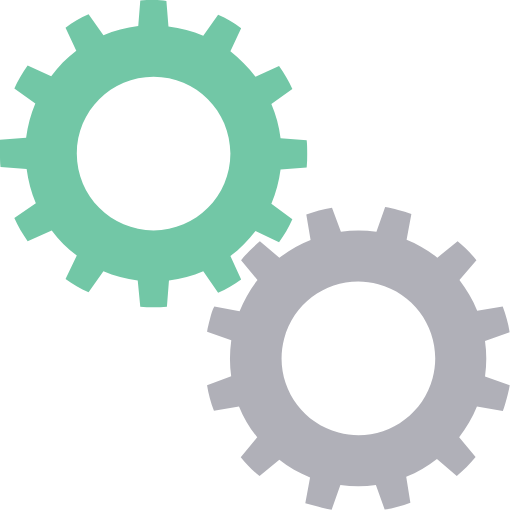
t = 0.00 s
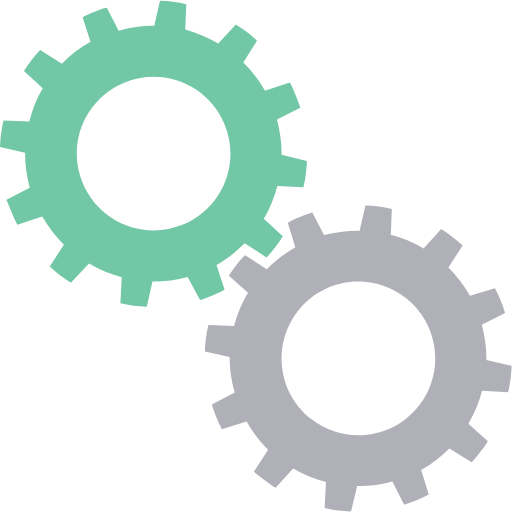
t = 0.19 s
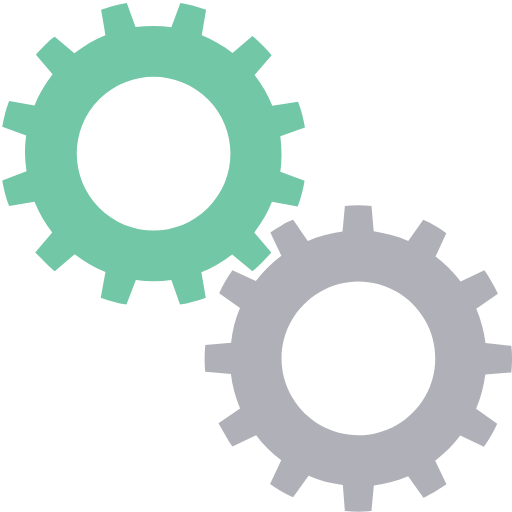
t = 0.38 s
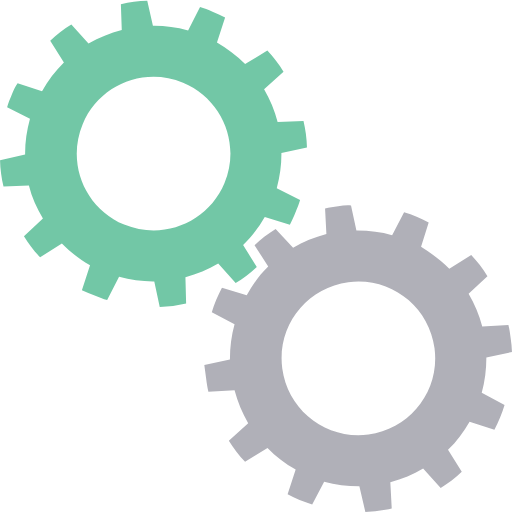
t = 0.56 s

The animated SVG that drew these frames (rendered in a browser with its animation timeline set to each time). Animation: 2 SMIL elements (animateTransform=2); one cycle of 0.75 s, repeats indefinitely.

<?xml version="1.0" encoding="utf-8"?><svg width='120px' height='120px' xmlns="http://www.w3.org/2000/svg" viewBox="0 0 100 100" preserveAspectRatio="xMidYMid" class="uil-gears"><rect x="0" y="0" width="100" height="100" fill="none" class="bk"></rect><g transform="translate(-20,-20)"><path d="M79.9,52.6C80,51.8,80,50.9,80,50s0-1.8-0.1-2.6l-5.1-0.4c-0.3-2.4-0.9-4.6-1.8-6.7l4.2-2.9c-0.7-1.6-1.6-3.1-2.6-4.5 L70,35c-1.4-1.9-3.1-3.5-4.9-4.9l2.2-4.6c-1.4-1-2.9-1.9-4.5-2.6L59.8,27c-2.1-0.9-4.4-1.5-6.7-1.8l-0.4-5.1C51.8,20,50.9,20,50,20 s-1.8,0-2.6,0.1l-0.4,5.1c-2.4,0.3-4.6,0.9-6.7,1.8l-2.9-4.1c-1.6,0.7-3.1,1.6-4.5,2.6l2.1,4.6c-1.9,1.4-3.5,3.1-5,4.9l-4.5-2.1 c-1,1.4-1.9,2.9-2.6,4.5l4.1,2.9c-0.9,2.1-1.5,4.4-1.8,6.8l-5,0.4C20,48.2,20,49.1,20,50s0,1.8,0.1,2.6l5,0.4 c0.3,2.4,0.9,4.7,1.8,6.8l-4.1,2.9c0.7,1.6,1.6,3.1,2.6,4.5l4.5-2.1c1.4,1.9,3.1,3.5,5,4.9l-2.1,4.6c1.4,1,2.9,1.9,4.5,2.6l2.9-4.1 c2.1,0.9,4.4,1.5,6.7,1.8l0.4,5.1C48.2,80,49.1,80,50,80s1.8,0,2.6-0.1l0.4-5.1c2.3-0.3,4.6-0.9,6.7-1.8l2.9,4.2 c1.6-0.7,3.1-1.6,4.5-2.6L65,69.9c1.9-1.4,3.5-3,4.9-4.9l4.6,2.2c1-1.4,1.9-2.9,2.6-4.5L73,59.8c0.9-2.1,1.5-4.4,1.8-6.7L79.9,52.6 z M50,65c-8.3,0-15-6.7-15-15c0-8.3,6.7-15,15-15s15,6.7,15,15C65,58.3,58.3,65,50,65z" fill="#72c7a6"><animateTransform attributeName="transform" type="rotate" from="90 50 50" to="0 50 50" dur="0.75s" repeatCount="indefinite"></animateTransform></path></g><g transform="translate(20,20) rotate(15 50 50)"><path d="M79.9,52.6C80,51.8,80,50.9,80,50s0-1.8-0.1-2.6l-5.1-0.4c-0.3-2.4-0.9-4.6-1.8-6.7l4.2-2.9c-0.7-1.6-1.6-3.1-2.6-4.5 L70,35c-1.4-1.9-3.1-3.5-4.9-4.9l2.2-4.6c-1.4-1-2.9-1.9-4.5-2.6L59.8,27c-2.1-0.9-4.4-1.5-6.7-1.8l-0.4-5.1C51.8,20,50.9,20,50,20 s-1.8,0-2.6,0.1l-0.4,5.1c-2.4,0.3-4.6,0.9-6.7,1.8l-2.9-4.1c-1.6,0.7-3.1,1.6-4.5,2.6l2.1,4.6c-1.9,1.4-3.5,3.1-5,4.9l-4.5-2.1 c-1,1.4-1.9,2.9-2.6,4.5l4.1,2.9c-0.9,2.1-1.5,4.4-1.8,6.8l-5,0.4C20,48.2,20,49.1,20,50s0,1.8,0.1,2.6l5,0.4 c0.3,2.4,0.9,4.7,1.8,6.8l-4.1,2.9c0.7,1.6,1.6,3.1,2.6,4.5l4.5-2.1c1.4,1.9,3.1,3.5,5,4.9l-2.1,4.6c1.4,1,2.9,1.9,4.5,2.6l2.9-4.1 c2.1,0.9,4.4,1.5,6.7,1.8l0.4,5.1C48.2,80,49.1,80,50,80s1.8,0,2.6-0.1l0.4-5.1c2.3-0.3,4.6-0.9,6.7-1.8l2.9,4.2 c1.6-0.7,3.1-1.6,4.5-2.6L65,69.9c1.9-1.4,3.5-3,4.9-4.9l4.6,2.2c1-1.4,1.9-2.9,2.6-4.5L73,59.8c0.9-2.1,1.5-4.4,1.8-6.7L79.9,52.6 z M50,65c-8.3,0-15-6.7-15-15c0-8.3,6.7-15,15-15s15,6.7,15,15C65,58.3,58.3,65,50,65z" fill="#b0b0b8"><animateTransform attributeName="transform" type="rotate" from="0 50 50" to="90 50 50" dur="0.75s" repeatCount="indefinite"></animateTransform></path></g></svg>